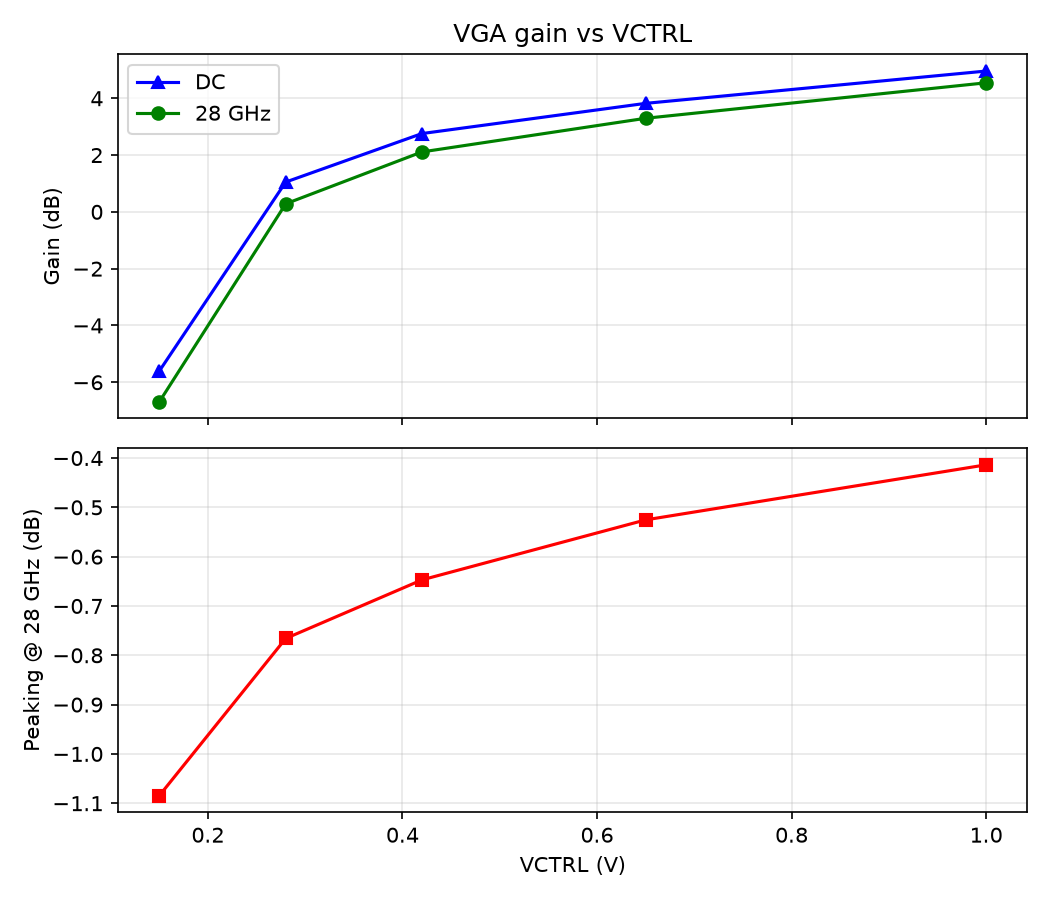

Source data for this figure (header and first rows):
VCTRL_V, dc_gain_dB, ac_gain_28G_dB, peaking_28G_dB, G_peak_dB, f_peak_Hz, f_3dB_Hz
0.15, -5.608, -6.693, -1.085, -5.241, 532176612, 44146944068
0.28, 1.05, 0.284, -0.7658, 1.8, 576858564, 42796444377
0.42, 2.757, 2.11, -0.6471, 3.639, 570252775, 42514709838
0.65, 3.821, 3.296, -0.5254, 4.827, 583540875, 42402996464
1.0, 4.959, 4.545, -0.4137, 6.053, 576858564, 42882071788
